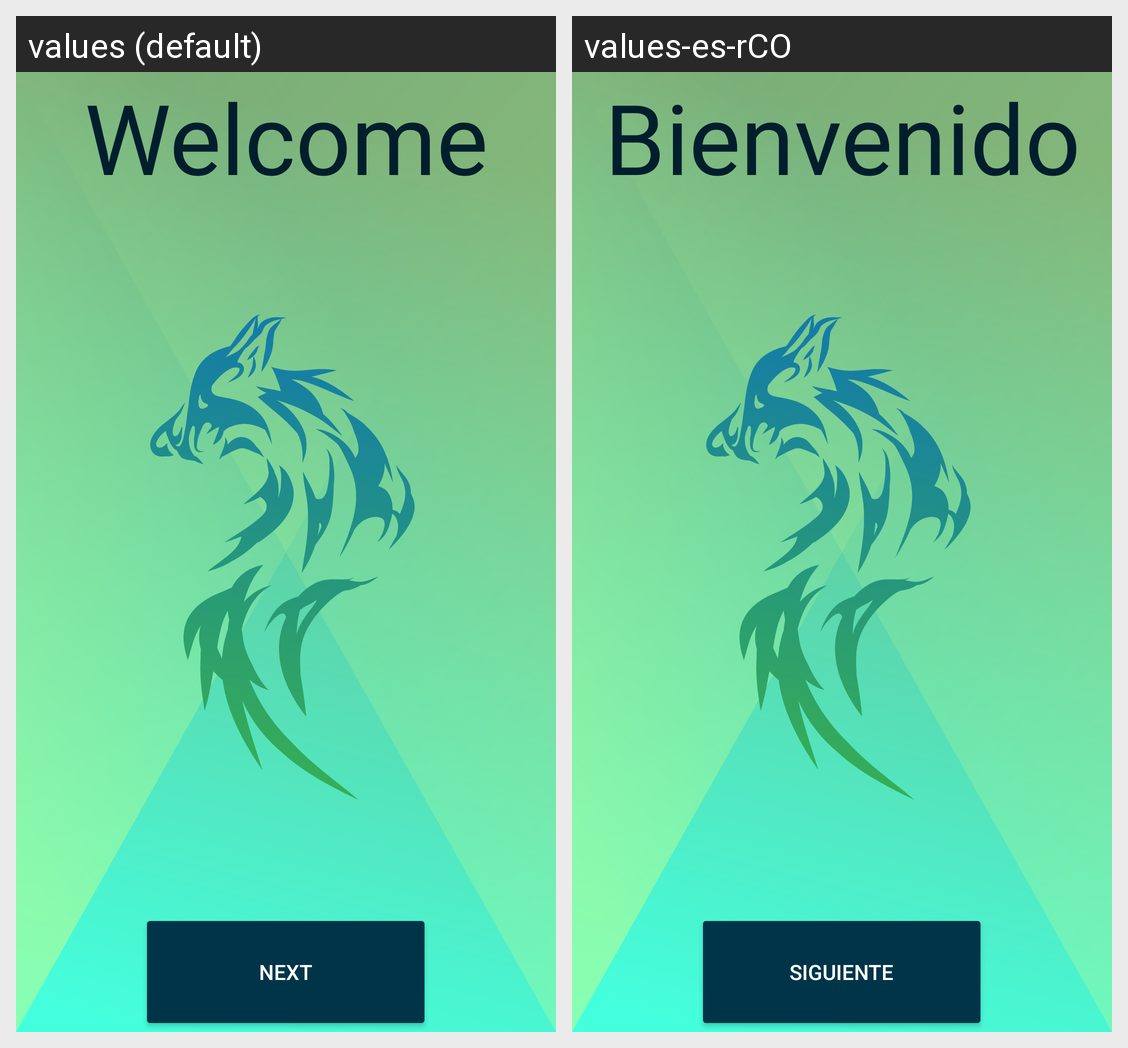

Locale-by-locale string values for the Android screen shown in this grid:
Android screen res/layout/framelayout.xml rendered under 2 locales, left to right: values (default), values-es-rCO. Device: Nexus 5 (rendered at 1080×1920; each locale shown at half size, 540×960, under a caption strip naming it); theme Theme.Mi_aplicacion_2.
Strings drawn on this screen, with the default value and each locale's value (text and hints the layout hard-codes, and strings that could not be matched under every locale, appear in the picture but are not listed):

btNext
  values: Next
  values-es-rCO: Siguiente

txtWelcome
  values: Welcome
  values-es-rCO: Bienvenido
